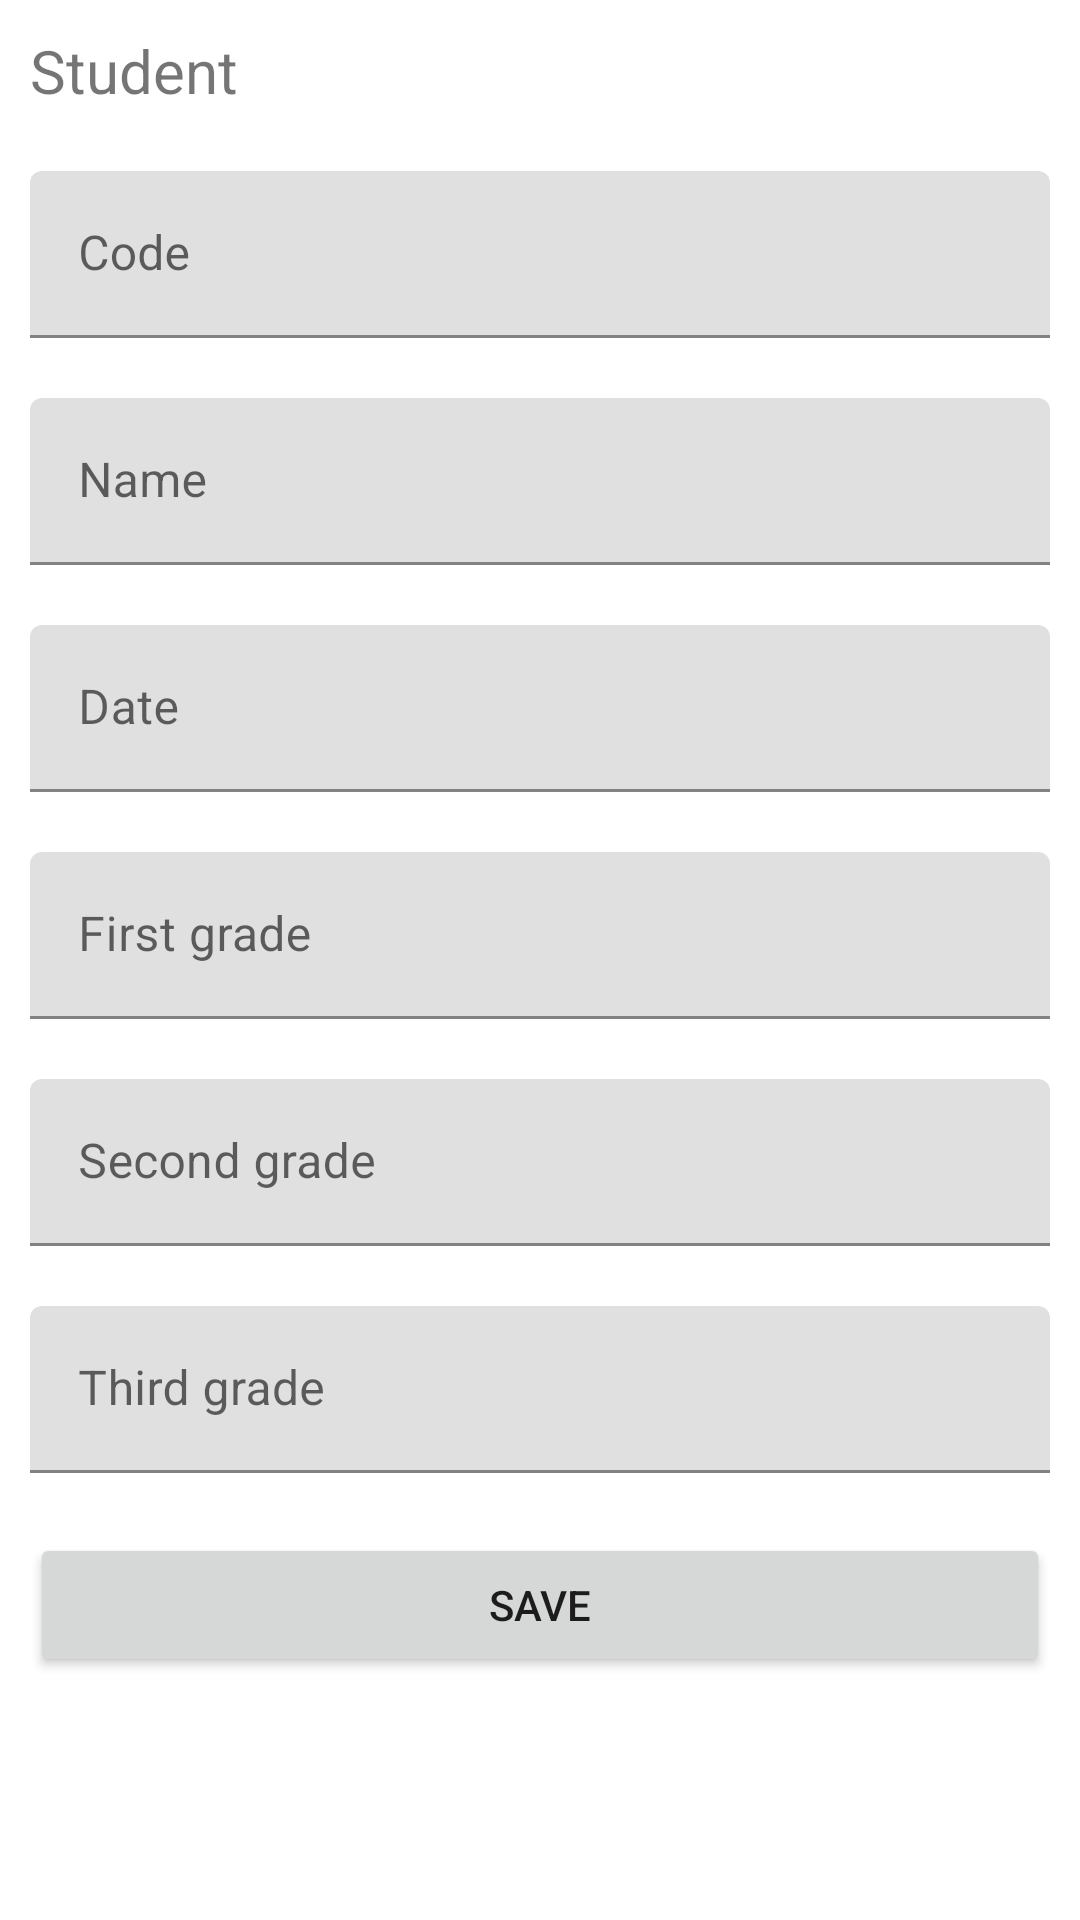

The Android layout XML behind this screen, and the referenced resources:
<!-- AndroidManifest.xml: activity theme Theme.CRUDFELIPE.NoActionBar -->
<!-- res/layout/activity_add_student.xml -->
<?xml version="1.0" encoding="utf-8"?>
<androidx.appcompat.widget.LinearLayoutCompat xmlns:android="http://schemas.android.com/apk/res/android"
    xmlns:tools="http://schemas.android.com/tools"
    android:layout_width="match_parent"
    android:layout_height="match_parent"
    android:orientation="vertical"
    tools:context=".AddStudentActivity">

    <TextView
        android:layout_width="wrap_content"
        android:layout_height="wrap_content"
        android:layout_gravity="center|start"
        android:layout_margin="10dp"
        android:text="Student"
        android:id="@+id/titulo_formulario"
        android:textSize="20sp" />

    <com.google.android.material.textfield.TextInputLayout
        android:layout_width="match_parent"
        android:layout_height="wrap_content"
        android:hint="Code"
        android:layout_margin="10dp"
        android:layout_gravity="center|start">

        <com.google.android.material.textfield.TextInputEditText
            android:layout_width="match_parent"
            android:layout_height="wrap_content"
            android:id="@+id/codigo_estudiante"
            />

    </com.google.android.material.textfield.TextInputLayout>

    <com.google.android.material.textfield.TextInputLayout
        android:layout_width="match_parent"
        android:layout_height="wrap_content"
        android:hint="Name"
        android:layout_margin="10dp"
        android:layout_gravity="center|start">

        <com.google.android.material.textfield.TextInputEditText
            android:layout_width="match_parent"
            android:layout_height="wrap_content"
            android:id="@+id/nombre_estudiante"
            android:inputType="text"
            />

    </com.google.android.material.textfield.TextInputLayout>

    <com.google.android.material.textfield.TextInputLayout
        android:layout_width="match_parent"
        android:layout_height="wrap_content"
        android:hint="Date"
        android:layout_margin="10dp"
        android:layout_gravity="center|start">

        <com.google.android.material.textfield.TextInputEditText
            android:layout_width="match_parent"
            android:layout_height="wrap_content"
            android:id="@+id/date"
            android:inputType="date"
            />

    </com.google.android.material.textfield.TextInputLayout>


    <com.google.android.material.textfield.TextInputLayout
        android:layout_width="match_parent"
        android:layout_height="wrap_content"
        android:hint="First grade"
        android:layout_margin="10dp"
        android:layout_gravity="center|start">

        <com.google.android.material.textfield.TextInputEditText
            android:layout_width="match_parent"
            android:layout_height="wrap_content"
            android:id="@+id/first_grade"
            android:inputType="numberDecimal"
            />

    </com.google.android.material.textfield.TextInputLayout>

    <com.google.android.material.textfield.TextInputLayout
        android:layout_width="match_parent"
        android:layout_height="wrap_content"
        android:hint="Second grade"
        android:layout_margin="10dp"
        android:layout_gravity="center|start">

        <com.google.android.material.textfield.TextInputEditText
            android:layout_width="match_parent"
            android:layout_height="wrap_content"
            android:id="@+id/grade_two"
            android:inputType="numberDecimal"
            />

    </com.google.android.material.textfield.TextInputLayout>

    <com.google.android.material.textfield.TextInputLayout
        android:layout_width="match_parent"
        android:layout_height="wrap_content"
        android:hint="Third grade"
        android:layout_margin="10dp"
        android:layout_gravity="center|start">

        <com.google.android.material.textfield.TextInputEditText
            android:layout_width="match_parent"
            android:layout_height="wrap_content"
            android:inputType="numberDecimal"
            android:id="@+id/grade_three"
            />

    </com.google.android.material.textfield.TextInputLayout>

    <Button
        android:layout_width="match_parent"
        android:layout_height="wrap_content"
        android:layout_margin="10dp"
        android:layout_gravity="center"
        android:text="Save"
        android:onClick="saveStudent"
        />

</androidx.appcompat.widget.LinearLayoutCompat>
<!-- resources referenced by this layout -->
<resources>
  <style name="Theme.CRUDFELIPE.NoActionBar">
          <item name="windowActionBar">false</item>
          <item name="windowNoTitle">true</item>
      </style>
</resources>
